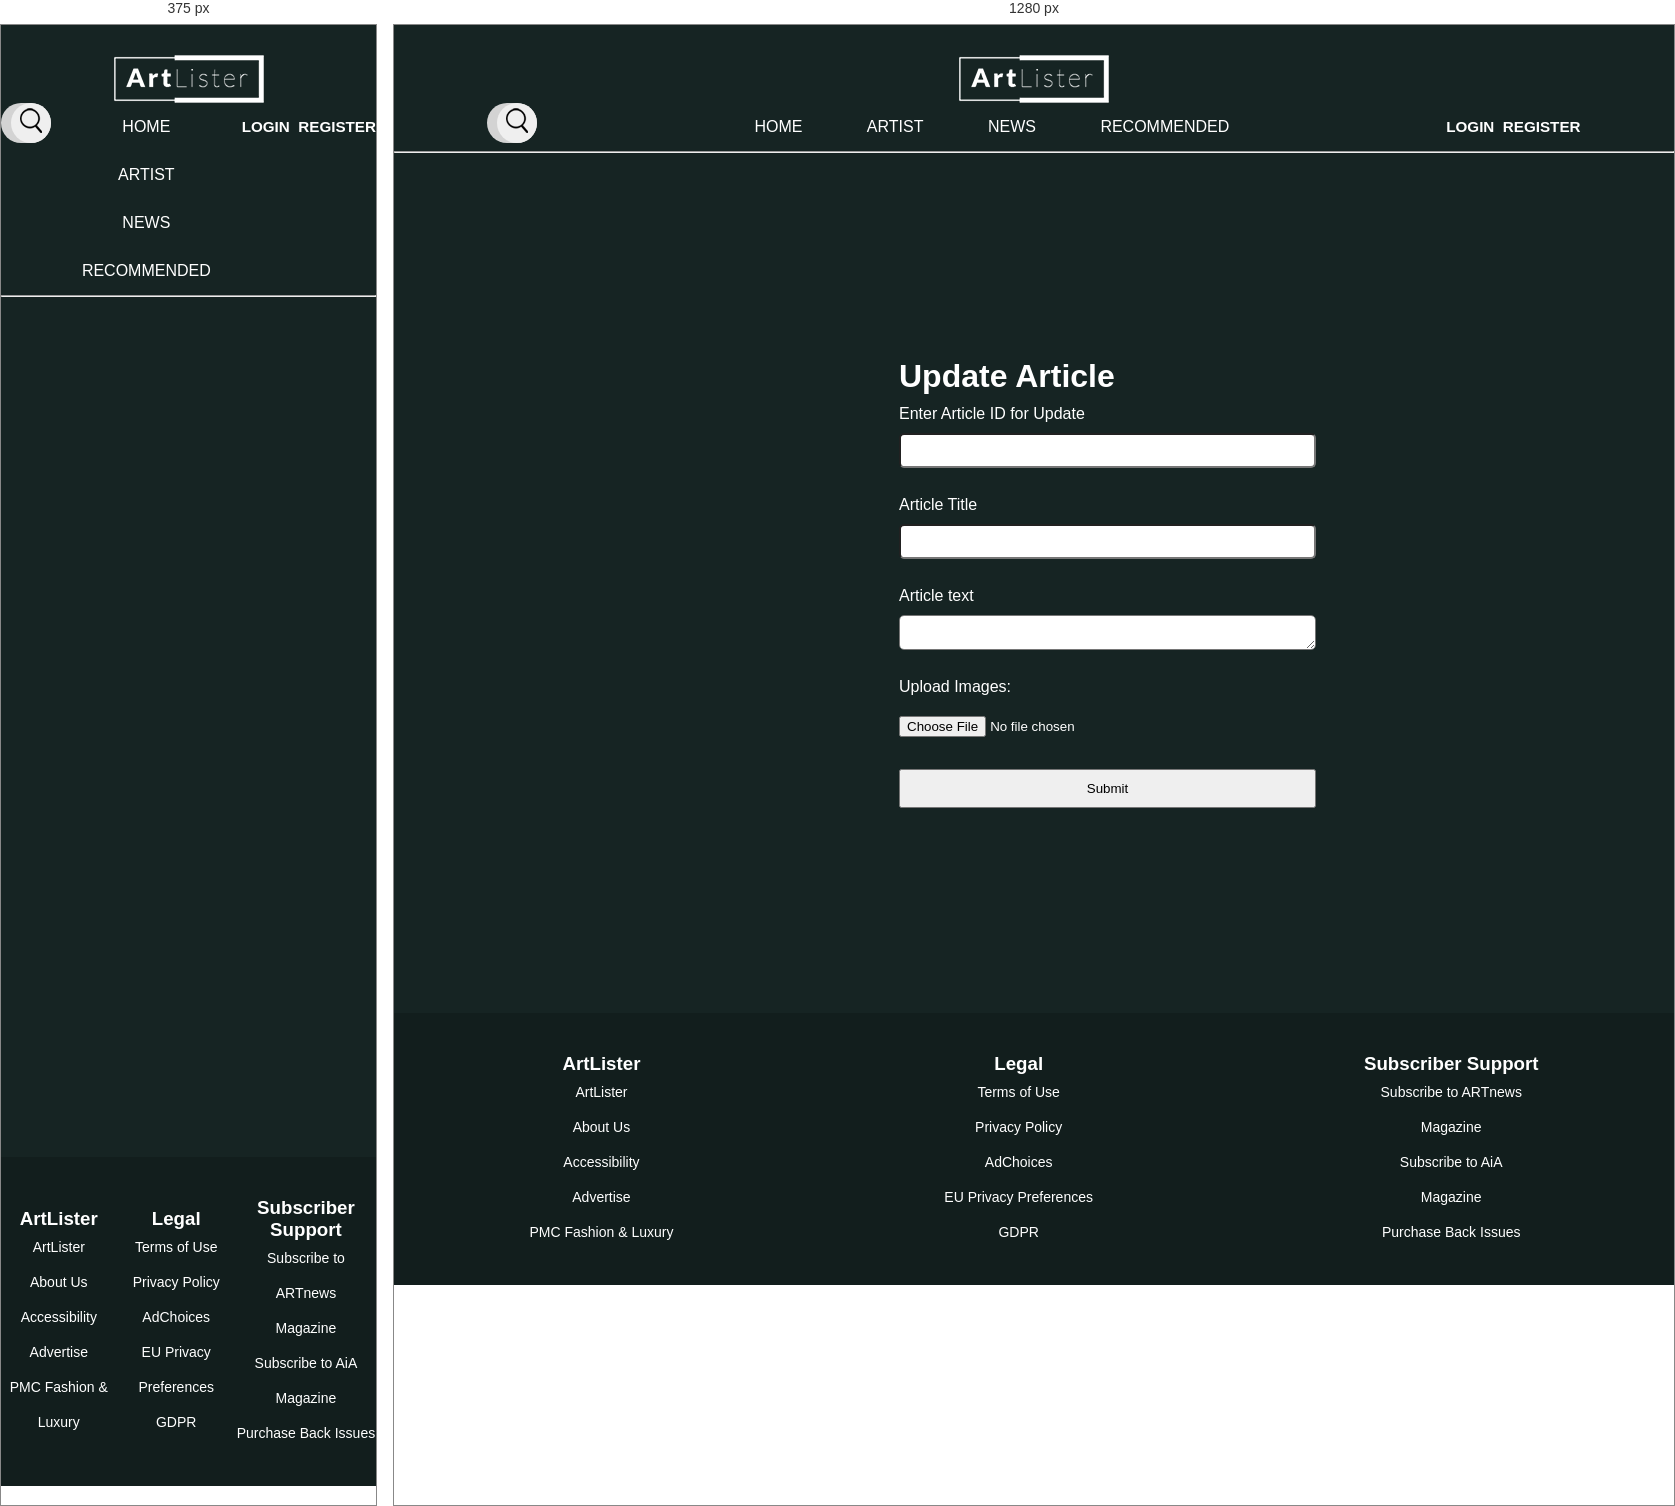
Rendered at 375 px and 1280 px, left to right.

<!-- file: updateArticle.html -->
<!DOCTYPE html>
<html lang="en">

    <head>
        <title>ArtLister</title>
        <meta charset="UTF-8">
        <link rel="stylesheet" href="Stylesheet/style.css">
        <script src="js/script.js"></script>
    
        <style>

          
#text {
  padding-top: 10px;
  padding-bottom: 10px;
  border-radius: 5px;
  height: 35px;
  /* background-color: red; */
}

#text1 {
  padding-top: 10px;
  padding-bottom: 10px;
  border-radius: 5px;
  height: 35px;
}

#file {
  padding-top: 10px;
  padding-bottom: 10px;
  border-radius: 5px;
  height: 35px;
}


        </style>
    
    </head>

<body>

  <header>

    <div class="artlistericon">
    <a href="index.html" class="logo">
    <img src="images/Logo.png">
    </a>
    </div>

    <div class="header3col">
      <div class="search-box">
        <button class="btn-search"><i class="fas fa-search"></i><img src="images/search.png"></button>
        
        <input type="text" class="input-search" placeholder="Type to Search...">
      </div>

      <div class="hItem navbarmenu">
        <ul>
          <li><a href="index.html">HOME</a></li>
          <li><a href="Artist.html">ARTIST</a></li>
          <li><a href="NewsPage.html">NEWS</a></li>
          <li><a href="Recommended.html">RECOMMENDED</a></li>
        </ul>
        <!-- <a class="active" href="#home">HOME</a>
        <a href="#contact">ARTIST</a>
        <a href="#about">NEWS</a>
        <a href="#about">RECOMMENDED</a> -->

      </div>

      <div class="hItem login">
        <div class="loginmn"><a href="login.html"><h3> LOGIN&nbsp   </h3></a></div>
        <div class="register"><a href="register.html"><h3>  &nbspREGISTER </h3></a></div>
        
      </div>
    

    </div>
    <hr>
  </header>
      <div class="formbody">
        <style>
        .formbody { background-color: #162423!important;
          margin: auto;
          padding-left: 500px;
          padding-right: 500px;
          padding-top: 200px;
          padding-bottom: 200px;
          display: flex;
          flex-direction: column;
          flex-wrap: wrap;}
          
          .formAddArticle {
            display: flex;
            flex-direction: column;
            flex-wrap: wrap;
            color: white;
          }

          .formAddArticle > *
          {
            margin: 5px;
          }
          
          #submit {
            padding-top: 10px;
            padding-bottom: 10px;
            align-content: center;
            padding-right: 40px;
            padding-left: 40px;
          }

          
          </style>

      <form>
        <div class="formAddArticle">
          <h1> Update Article</h1>

          <label for="text">Enter Article ID for Update</label> 
            <input type="text" name="text" id="text">
          <br>
          <label for="text">Article Title</label> 
            <input type="text" name="text" id="text">
            <br>

            <label for="text1">Article text</label> 
            <textarea id="text1" name="text1" rows="4" cols="50"></textarea>
            <br>
            <label for="file">Upload Images:</label> 
            <input type="file" name="file" id="file">
            <br>
            <!-- <a href="index.html">  -->
            <!-- <input type="submit" name="submit" id="submit"></a> -->
            <button type="submit" id="submit"> <a href="index.html">Submit </a><i class="fas fa-angle-right"></i></button>

        </div>
      </form>

    </div>

      <footer>
     
        <div class="fCol fCol1">
          <h3>ArtLister</h3>
          <ul>
            <a href="#"> <li> ArtLister</li> </a>
            <a href="#"> <li> About Us</li></a>
            <a href="#"> <li> Accessibility</li></a>
            <a href="#"> <li> Advertise</li></a>
            <a href="#"> <li> PMC Fashion & Luxury</li></a>    
    
    
          </ul>
    
        </div>
    
        <div class="fCol fCol2">
          <h3>Legal</h3>
          <ul>
            <a href="#"> <li> Terms of Use</li> </a>
            <a href="#"> <li> Privacy Policy</li></a>
            <a href="#"> <li> AdChoices</li></a>
            <a href="#"> <li> EU Privacy Preferences</li></a>
            <a href="#"> <li> GDPR</li></a>    
    
    
          </ul>
          
        </div>
    
        <div class="fCol fCol3">
          <h3>Subscriber Support</h3>
          <ul>
            <a href="#"> <li> Subscribe to ARTnews </li> </a>
            <a href="#"> <li> Magazine</li></a>
            <a href="#"> <li> Subscribe to AiA</li></a>
            <a href="#"> <li> Magazine</li></a>
            <a href="#"> <li> Purchase Back Issues</li></a>    
    
    
          </ul>
          
        </div>
    
      </footer>


</body>
</html>

/* @media block from style.css */
@media screen and (max-width: 500px) {
  .header a {
    float: none;
    display: block;
    text-align: left;
  }
  .header-right {
    float: none;
  }

  .flex-grid {
    display: block;
  }

}